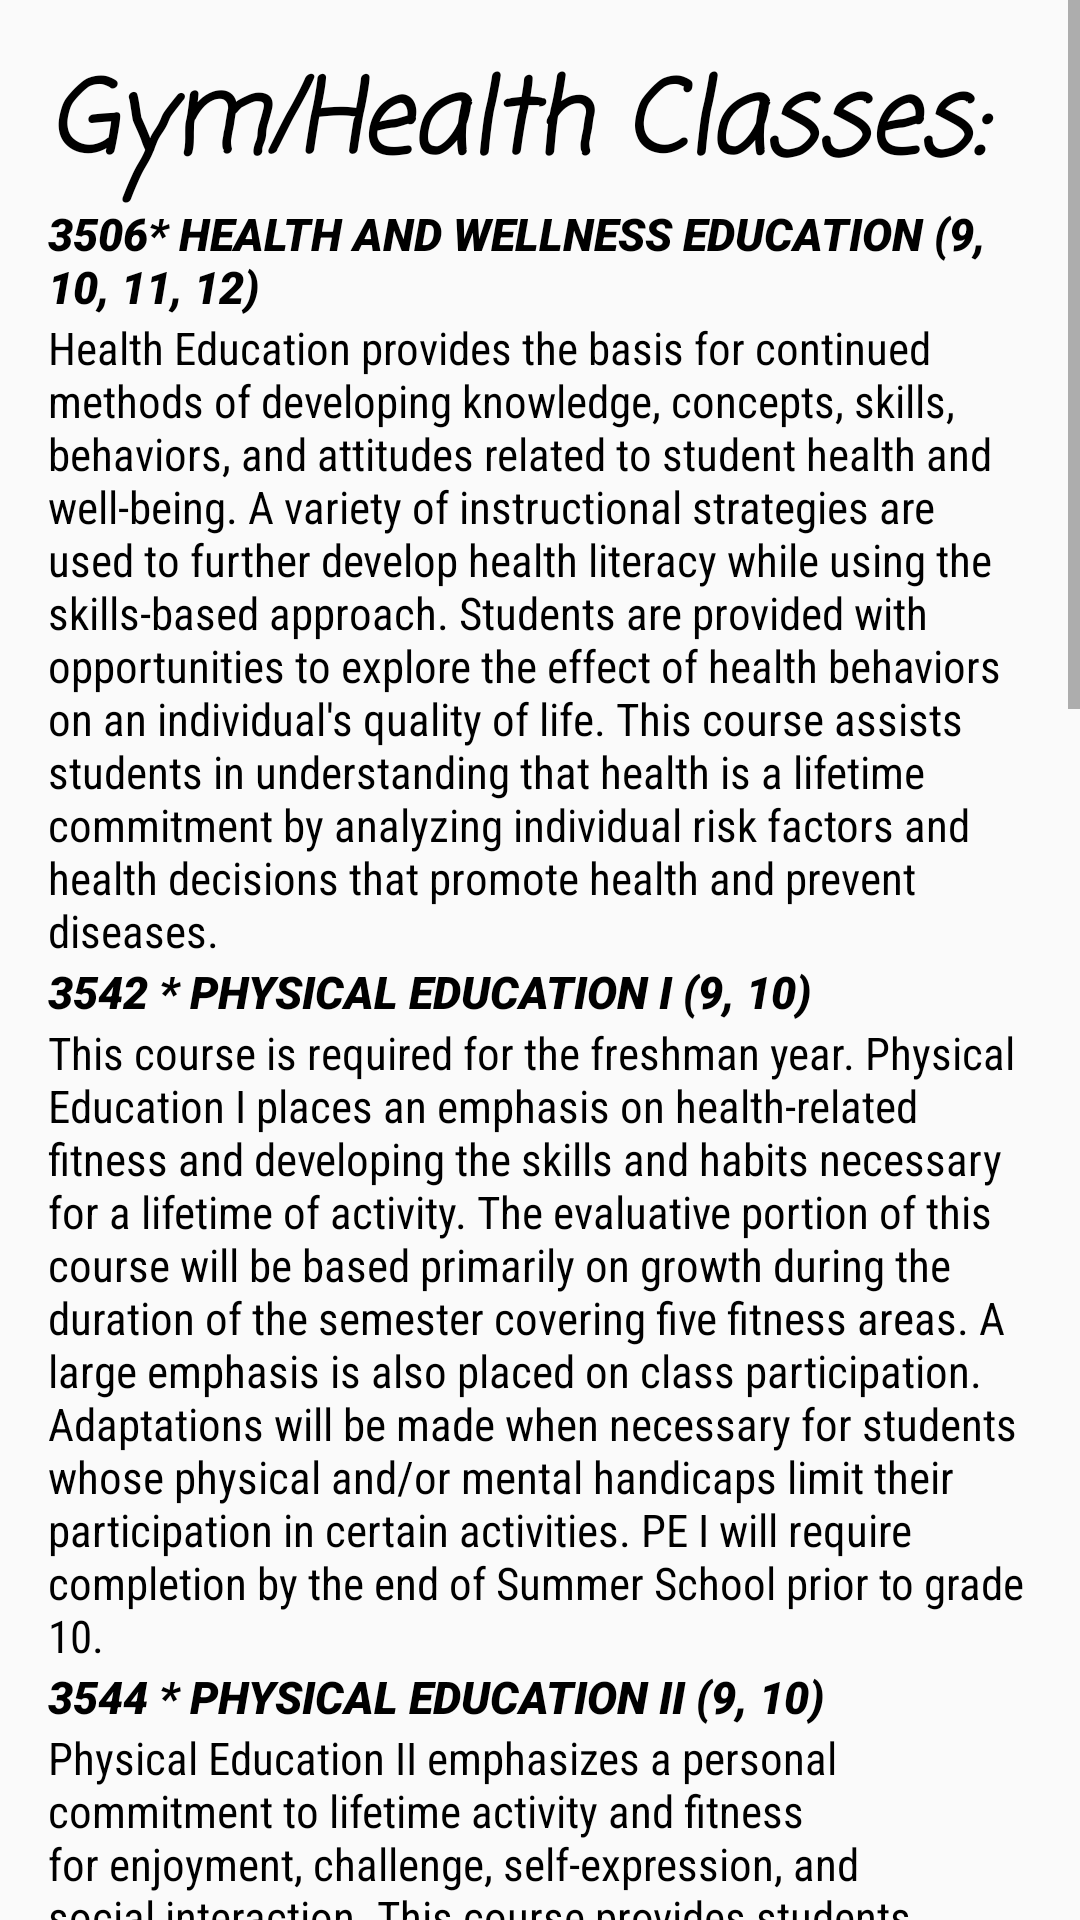

Write the Android layout XML for this screen, with the resource values it uses.
<!-- AndroidManifest.xml: application theme Theme.Schedbuddy -->
<!-- res/layout/gym_courses.xml -->
<?xml version="1.0" encoding="utf-8"?>
<ScrollView
    xmlns:android="http://schemas.android.com/apk/res/android"
    android:layout_width="match_parent"
    android:layout_height="match_parent">

    <LinearLayout
        android:layout_width="match_parent"
        android:layout_height="wrap_content"
        android:orientation="vertical"
        android:padding="16dp">

        <TextView
            android:id="@+id/gymCourses"
            android:layout_width="match_parent"
            android:layout_height="wrap_content"
            android:fontFamily="casual"
            android:text="Gym/Health Classes:"
            android:textAllCaps="false"
            android:textColor="@color/black"
            android:textSize="34sp"
            android:textStyle="bold|italic" />
        <TextView
            android:id="@+id/preHealthWellness"
            android:layout_width="match_parent"
            android:layout_height="wrap_content"
            android:fontFamily="sans-serif-black"
            android:text="3506* HEALTH AND WELLNESS EDUCATION (9, 10, 11, 12)"
            android:textAllCaps="false"
            android:textColor="@color/black"
            android:textSize="15sp"
            android:textStyle="bold|italic" />

        <TextView
            android:id="@+id/healthWellness"
            android:layout_width="match_parent"
            android:layout_height="wrap_content"
            android:fontFamily="sans-serif-condensed"
            android:text="Health Education provides the basis for continued
methods of developing knowledge, concepts, skills, behaviors, and attitudes related to student health and well-being. A
variety of instructional strategies are used to further develop health literacy while using the skills-based approach.
Students are provided with opportunities to explore the effect of health behaviors on an individual's quality of life. This
course assists students in understanding that health is a lifetime commitment by analyzing individual risk factors and
health decisions that promote health and prevent diseases."
            android:textAllCaps="false"
            android:textColor="@color/black"
            android:textSize="15sp" />

        <TextView
            android:id="@+id/prePEOne"
            android:layout_width="match_parent"
            android:layout_height="wrap_content"
            android:fontFamily="sans-serif-black"
            android:text="3542 * PHYSICAL EDUCATION I (9, 10)"
            android:textAllCaps="false"
            android:textColor="@color/black"
            android:textSize="15sp"
            android:textStyle="bold|italic" />

        <TextView
            android:id="@+id/pEOne"
            android:layout_width="match_parent"
            android:layout_height="wrap_content"
            android:fontFamily="sans-serif-condensed"
            android:text="This course is required for the freshman year. Physical Education I places an
emphasis on health-related fitness and developing the skills and habits necessary for a lifetime of activity. The evaluative
portion of this course will be based primarily on growth during the duration of the semester covering five fitness areas. A
large emphasis is also placed on class participation. Adaptations will be made when necessary for students whose
physical and/or mental handicaps limit their participation in certain activities. PE I will require completion by the end
of Summer School prior to grade 10."
            android:textAllCaps="false"
            android:textColor="@color/black"
            android:textSize="15sp" />

        <TextView
            android:id="@+id/prePETwo"
            android:layout_width="match_parent"
            android:layout_height="wrap_content"
            android:fontFamily="sans-serif-black"
            android:text="3544 * PHYSICAL EDUCATION II (9, 10)"
            android:textAllCaps="false"
            android:textColor="@color/black"
            android:textSize="15sp"
            android:textStyle="bold|italic" />

        <TextView
            android:id="@+id/pETwo"
            android:layout_width="match_parent"
            android:layout_height="wrap_content"
            android:fontFamily="sans-serif-condensed"
            android:text="Physical Education II emphasizes a personal commitment to lifetime activity
and fitness for enjoyment, challenge, self-expression, and social interaction. This course provides students with
opportunities to achieve and maintain a health-enhancing level of physical fitness and increase their knowledge of fitness
concepts with a large emphasis on aquatic activities. The evaluative portion of this course will be based primarily on
growth during the duration of the semester covering five fitness areas A large emphasis is also placed on class
participation. PE II will require completion by the end of Summer School prior to grade 11."
            android:textAllCaps="false"
            android:textColor="@color/black"
            android:textSize="15sp" />

        <TextView
            android:id="@+id/preAPC"
            android:layout_width="match_parent"
            android:layout_height="wrap_content"
            android:fontFamily="sans-serif-black"
            android:text="3560 ** ELECTIVE PHYSICAL EDUCATION: ADVANCED PHYSICAL CONDITIONING; APC (9, 10, 11, 12)"
            android:textAllCaps="false"
            android:textColor="@color/black"
            android:textSize="15sp"
            android:textStyle="bold|italic" />

        <TextView
            android:id="@+id/apc"
            android:layout_width="match_parent"
            android:layout_height="wrap_content"
            android:fontFamily="sans-serif-condensed"
            android:text="This course is designed for Fishers HS male and female athletes involved in an IHSAA sponsored sport or one of the following
        FHS Club Sports: lacrosse, rugby, volleyball. This course is for the motivated student-athlete who is serious about
        improving his strength, explosive power, speed, and agility through a strenuous training program involving weight
        training, plyometric, speed development, and agility drills. Students will be evaluated on participation, proper dress,
        workout log upkeep, quizzes, and improvement over the course of the semester in strength (as measured by a 1-rep max
        of the bench press, squat, and power clean) and explosive power and speed (as measured by 40-yard dash time, 20-yard
        Pro-agility test, 20-yard acceleration test, and vertical jump). Requirement: Complete the two graduation-required
        physical education credits through required PE courses and/or an alternate credit option. A maximum of 8 total credits
        can be earned in elective physical education courses. It is recommended that FHS athletes complete the prerequisite
        physical education credits by the end of their freshman year so they can enter APC as a sophomore."
            android:textAllCaps="false"
            android:textColor="@color/black"
            android:textSize="15sp" />

        <TextView
            android:id="@+id/rando"
            android:layout_width="match_parent"
            android:layout_height="wrap_content"
            android:fontFamily="sans-serif-condensed"
            android:text="This course is designed for Fishers HS male and female athletes involved in an IHSAA sponsored sport or one of the following
        FHS Club Sports: lacrosse, rugby, volleyball. This course is for the motivated student-athlete who is serious about
        improving his strength, explosive power, speed, and agility through a strenuous training program involving weight
        training, plyometric, speed development, and agility drills. Students will be evaluated on participation, proper dress,
        workout log upkeep, quizzes, and improvement over the course of the semester in strength (as measured by a 1-rep max
        of the bench press, squat, and power clean) and explosive power and speed (as measured by 40-yard dash time, 20-yard
        Pro-agility test, 20-yard acceleration test, and vertical jump). Requirement: Complete the two graduation-required
        physical education credits through required PE courses and/or an alternate credit option. A maximum of 8 total credits
        can be earned in elective physical education courses. It is recommended that FHS athletes complete the prerequisite
        physical education credits by the end of their freshman year so they can enter APC as a sophomore."
            android:textAllCaps="false"
            android:visibility="invisible"
            android:textColor="@color/black"
            android:textSize="15sp" />

    </LinearLayout>
</ScrollView>
<!-- resources referenced by this layout -->
<resources>
  <style name="Theme.Schedbuddy" parent="android:Theme.Material.Light.NoActionBar" />
  <!-- not gathered from this repository: default colours our renderer supplied (Android Studio template values) -->
  <color name="black">#FF000000</color>
</resources>
